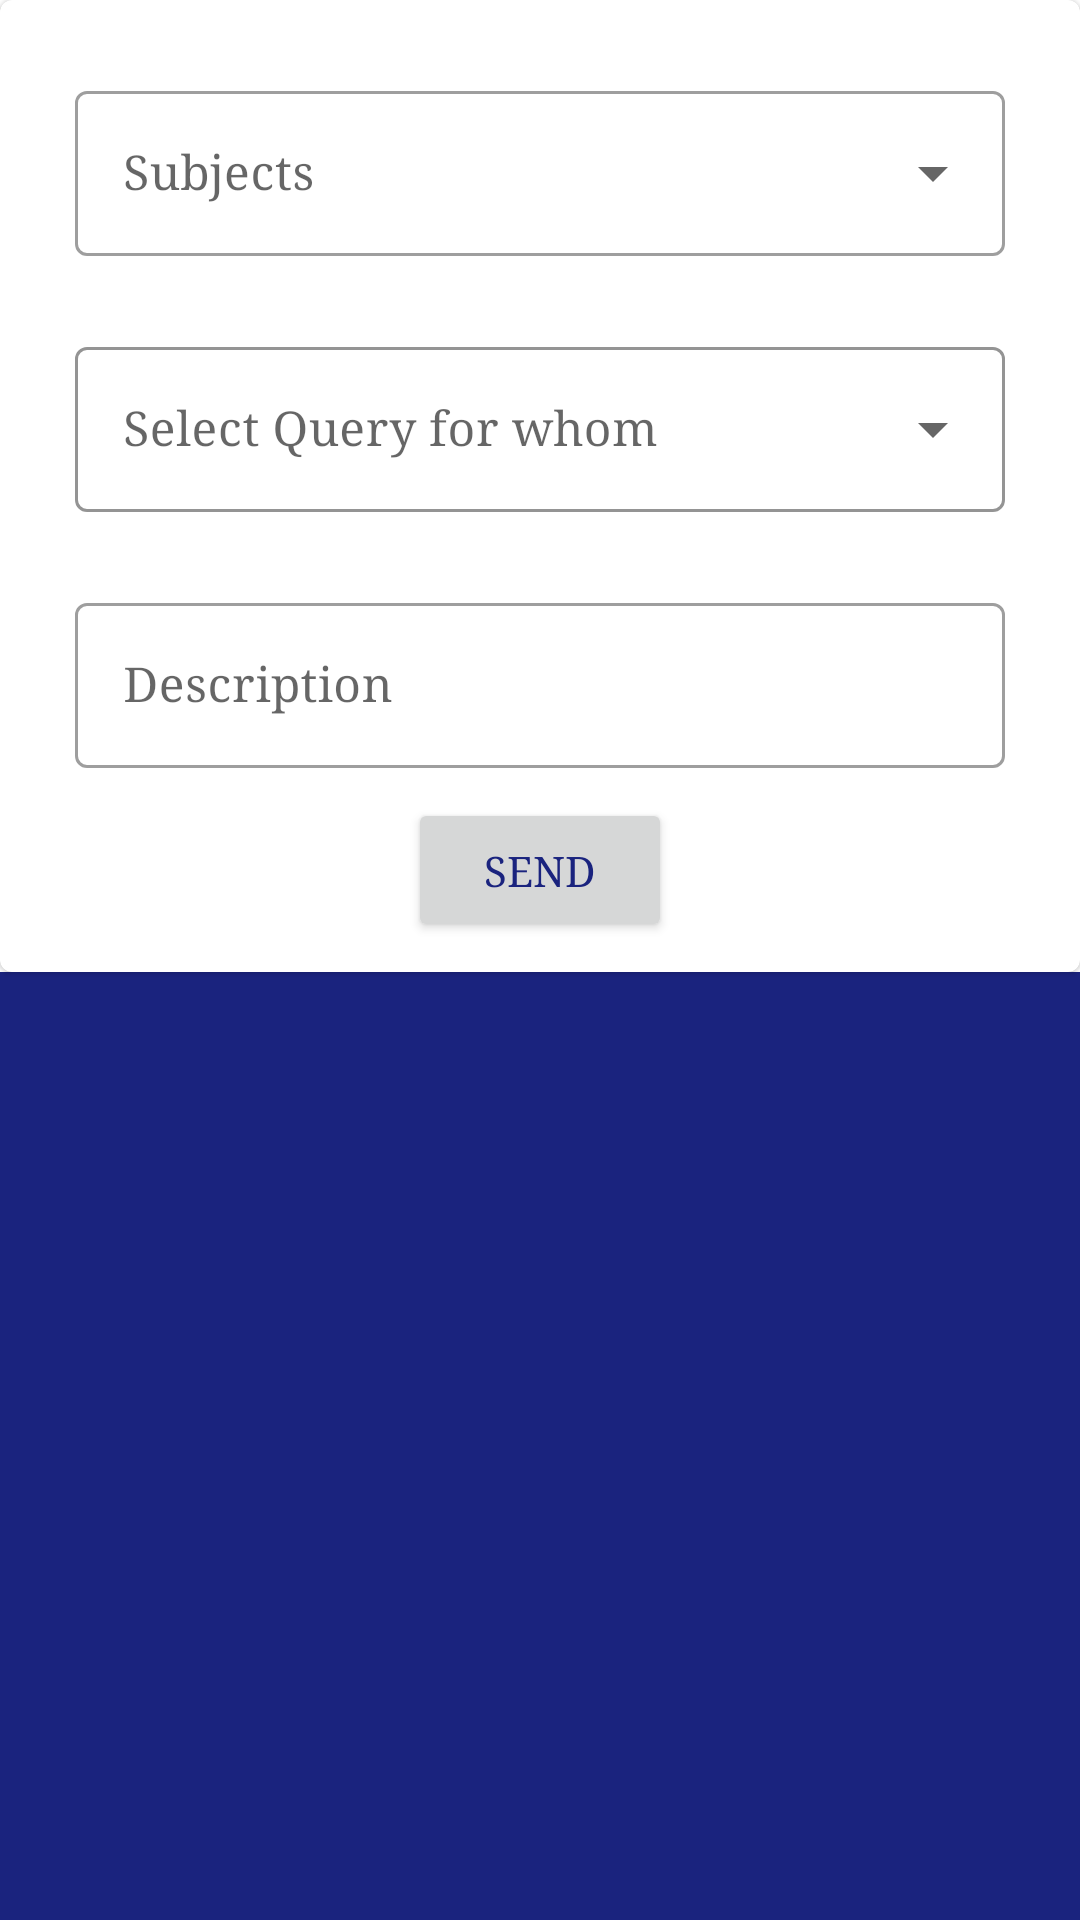

Write the Android layout XML for this screen, with the resource values it uses.
<!-- AndroidManifest.xml: application theme Theme.AttendanceManagementSystem -->
<!-- res/layout/activity_student_query.xml -->
<?xml version="1.0" encoding="utf-8"?>
<LinearLayout xmlns:android="http://schemas.android.com/apk/res/android"
    xmlns:app="http://schemas.android.com/apk/res-auto"
    xmlns:tools="http://schemas.android.com/tools"
    android:orientation="vertical"
    android:layout_width="match_parent"
    android:layout_height="match_parent"
    tools:context=".SelectDetailsTakeAttendance">
    <com.google.android.material.card.MaterialCardView
        android:id="@+id/CreateQueryCard"
        android:layout_width="match_parent"
        android:layout_height="wrap_content"
        android:elevation="1dp"
        >

        <androidx.constraintlayout.widget.ConstraintLayout
            android:layout_width="match_parent"
            android:layout_height="wrap_content">
            <com.google.android.material.textfield.TextInputLayout
                android:id="@+id/subjectDropDownQuery"
                style="@style/Widget.MaterialComponents.TextInputLayout.OutlinedBox.ExposedDropdownMenu"
                android:layout_width="match_parent"
                android:layout_height="wrap_content"
                android:layout_margin="25dp"
                android:hint="Subjects"
                app:layout_constraintEnd_toEndOf="parent"
                app:layout_constraintStart_toStartOf="parent"
                app:layout_constraintTop_toTopOf="parent">

                <AutoCompleteTextView
                    android:id="@+id/AutoCompleteSubjectsQuery"
                    android:layout_width="match_parent"
                    android:fontFamily="serif"
                    android:textColorHint="@color/blue_college"
                    android:textColor="@color/blue_college"
                    android:layout_height="wrap_content"
                    android:inputType="none" />
            </com.google.android.material.textfield.TextInputLayout>
            <com.google.android.material.textfield.TextInputLayout
                android:id="@+id/QueryEmployeeDropdown"
                style="@style/Widget.MaterialComponents.TextInputLayout.OutlinedBox.ExposedDropdownMenu"
                android:layout_width="match_parent"
                android:layout_height="wrap_content"
                android:layout_margin="25dp"
                app:boxStrokeColor="@color/blue_college"
                app:hintTextColor="@color/blue_college"
                android:hint="Select Query for whom"
                app:layout_constraintBottom_toTopOf="@+id/Discription"
                app:layout_constraintEnd_toEndOf="parent"
                app:layout_constraintStart_toStartOf="parent"
                app:layout_constraintTop_toBottomOf="@id/subjectDropDownQuery">

                <AutoCompleteTextView
                    android:id="@+id/AutoCompleteEmployeeQuery"
                    android:layout_width="match_parent"
                    android:fontFamily="serif"
                    android:textColorHint="@color/blue_college"
                    android:textColor="@color/blue_college"
                    android:layout_height="wrap_content"
                    android:inputType="none" />
            </com.google.android.material.textfield.TextInputLayout>
            <com.google.android.material.textfield.TextInputLayout
                android:id="@+id/Discription"
                android:layout_width="match_parent"
                android:layout_margin="25dp"
                android:layout_height="wrap_content"
                android:labelFor="@id/DiscriptionField"
                app:layout_constraintStart_toStartOf="@+id/QueryEmployeeDropdown"
                app:layout_constraintTop_toBottomOf="@+id/QueryEmployeeDropdown"
                app:layout_constraintEnd_toEndOf="@+id/QueryEmployeeDropdown"
                android:layout_marginBottom="20dp"
                style="@style/Widget.MaterialComponents.TextInputLayout.OutlinedBox">

                <com.google.android.material.textfield.TextInputEditText
                    android:id="@+id/DiscriptionField"
                    android:layout_width="match_parent"
                    android:layout_height="wrap_content"
                    android:minHeight="50dp"
                    android:fontFamily="serif"
                    android:hint="Description"
                    android:textColor="@color/blue_college"
                    />
            </com.google.android.material.textfield.TextInputLayout>

            <Button
                android:id="@+id/Send"
                android:layout_width="wrap_content"
                android:layout_height="wrap_content"
                android:elevation="1dp"
                android:layout_margin="10dp"
                android:fontFamily="serif"
                android:text="Send"
                app:layout_constraintEnd_toEndOf="parent"
                app:layout_constraintStart_toStartOf="parent"
                app:layout_constraintBottom_toBottomOf="parent"

                app:layout_constraintTop_toBottomOf="@+id/Discription" />
        </androidx.constraintlayout.widget.ConstraintLayout>
    </com.google.android.material.card.MaterialCardView>
    <GridView
        android:id="@+id/ViewQueryGridView"
        android:layout_width="match_parent"
        android:layout_height="match_parent"
        android:background="?attr/colorPrimary"
        app:layout_constraintTop_toBottomOf="@+id/CreateQueryCard"
        app:layout_constraintBottom_toBottomOf="parent"
        app:layout_constraintStart_toStartOf="parent"
        app:layout_constraintEnd_toEndOf="parent"
        >

    </GridView>
</LinearLayout>
<!-- resources referenced by this layout -->
<resources>
  <color name="blue_college">#1A237E</color>
  <style name="Theme.AttendanceManagementSystem" parent="Theme.MaterialComponents.DayNight">
          
          <item name="colorPrimary">@color/blue_college</item>
          <item name="colorPrimaryVariant">@color/white_gray</item>
          <item name="colorOnPrimary">@color/white</item>
          
          <item name="android:windowBackground">@color/white</item>
          <item name="colorSecondary">@color/blue_college</item>
          <item name="colorSecondaryVariant">@color/blue_college</item>
          <item name="colorOnSecondary">@color/blue_college</item>
          
          <item name="android:statusBarColor" tools:targetApi="l">@color/white</item>
          <item name="android:windowLightStatusBar">true</item>
          
          <item name="android:textColor">@color/blue_college</item>
          <item name="actionBarTheme">@style/Widget.AppCompat.Light.ActionBar</item>
          <item name="actionBarStyle">@style/LightActionBarTheme</item>
          <item name="color">@color/white</item>
          <item name="labelStyle">@color/blue_college</item>
          
      </style>
  <color name="white_gray">#9E9E9E</color>
  <color name="white">#FFFFFFFF</color>
  <style name="LightActionBarTheme" parent="Theme.MaterialComponents.DayNight">
          <item name="background">@color/white</item>
          <item name="actionMenuTextColor">@color/blue_college</item>
          <item name="android:background">@color/white</item>
          <item name="titleTextStyle">@style/styleActionBarTitleText</item>
      </style>
  <style name="styleActionBarTitleText" parent="TextAppearance.AppCompat.Widget.ActionBar.Title">
          <item name="android:textColor">@color/blue_college</item>
          <item name="textFillColor">@color/blue_college</item>
          <item name="actionMenuTextColor">@color/blue_college</item>
          <item name="titleTextColor">@color/white</item>
      </style>
</resources>
